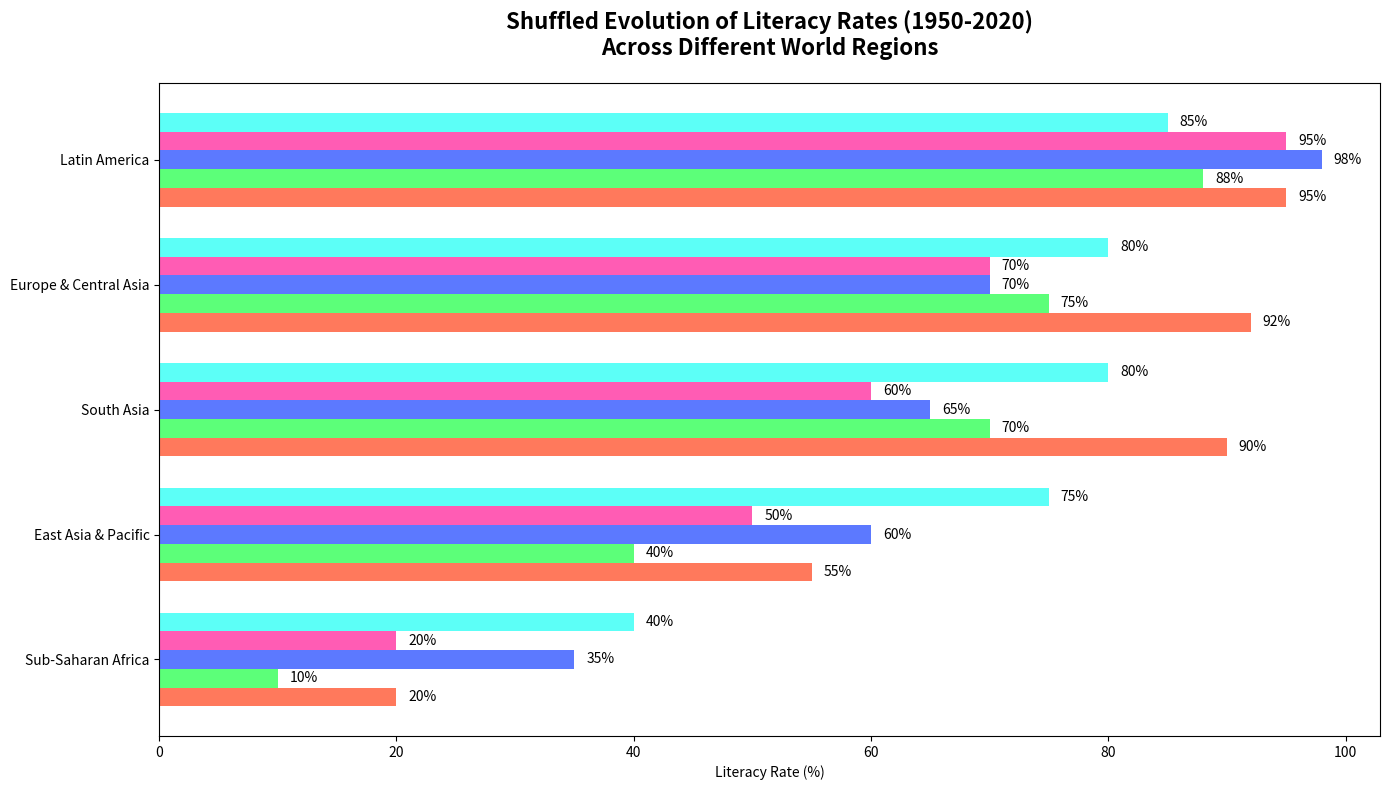

Write the Python code that produced this figure.
import matplotlib.pyplot as plt
import numpy as np

regions = ['Sub-Saharan Africa', 'South Asia', 'Latin America', 
           'East Asia & Pacific', 'Europe & Central Asia']
years = [1950, 1970, 1990, 2010, 2020]

# Manually shuffled data while preserving the original dimension structure
literacy_rates = {
    'Sub-Saharan Africa': [20, 10, 70, 60, 40],  # Shuffled original values
    'South Asia': [55, 70, 35, 20, 80],          # Shuffled original values
    'Latin America': [92, 75, 65, 50, 85],       # Shuffled original values
    'East Asia & Pacific': [90, 40, 60, 95, 75], # Shuffled original values
    'Europe & Central Asia': [95, 88, 98, 70, 80]# Shuffled original values
}

fig, ax = plt.subplots(figsize=(14, 8))
colors = ['#FF5733', '#33FF57', '#3357FF', '#FF33A1', '#33FFF5']

for i, year in enumerate(years):
    rates = [literacy_rates[region][i] for region in regions]
    sorted_indices = np.argsort(rates)
    
    sorted_rates = [rates[idx] for idx in sorted_indices]
    sorted_regions = [regions[idx] for idx in sorted_indices]

    y_positions = np.arange(len(sorted_regions)) + (i * 0.15)
    bars = ax.barh(y_positions, sorted_rates, height=0.15, color=colors[i], alpha=0.8)

    for bar in bars:
        ax.text(bar.get_width() + 1, bar.get_y() + bar.get_height()/2,
                f'{bar.get_width()}%', va='center', ha='left', fontsize=10)

ax.set_yticks(np.arange(len(regions)) + 0.3)
ax.set_yticklabels(sorted_regions)
ax.set_xlabel('Literacy Rate (%)')
ax.set_title('Shuffled Evolution of Literacy Rates (1950-2020)\nAcross Different World Regions',
             fontsize=16, fontweight='bold', pad=20)

plt.tight_layout()
plt.show()
